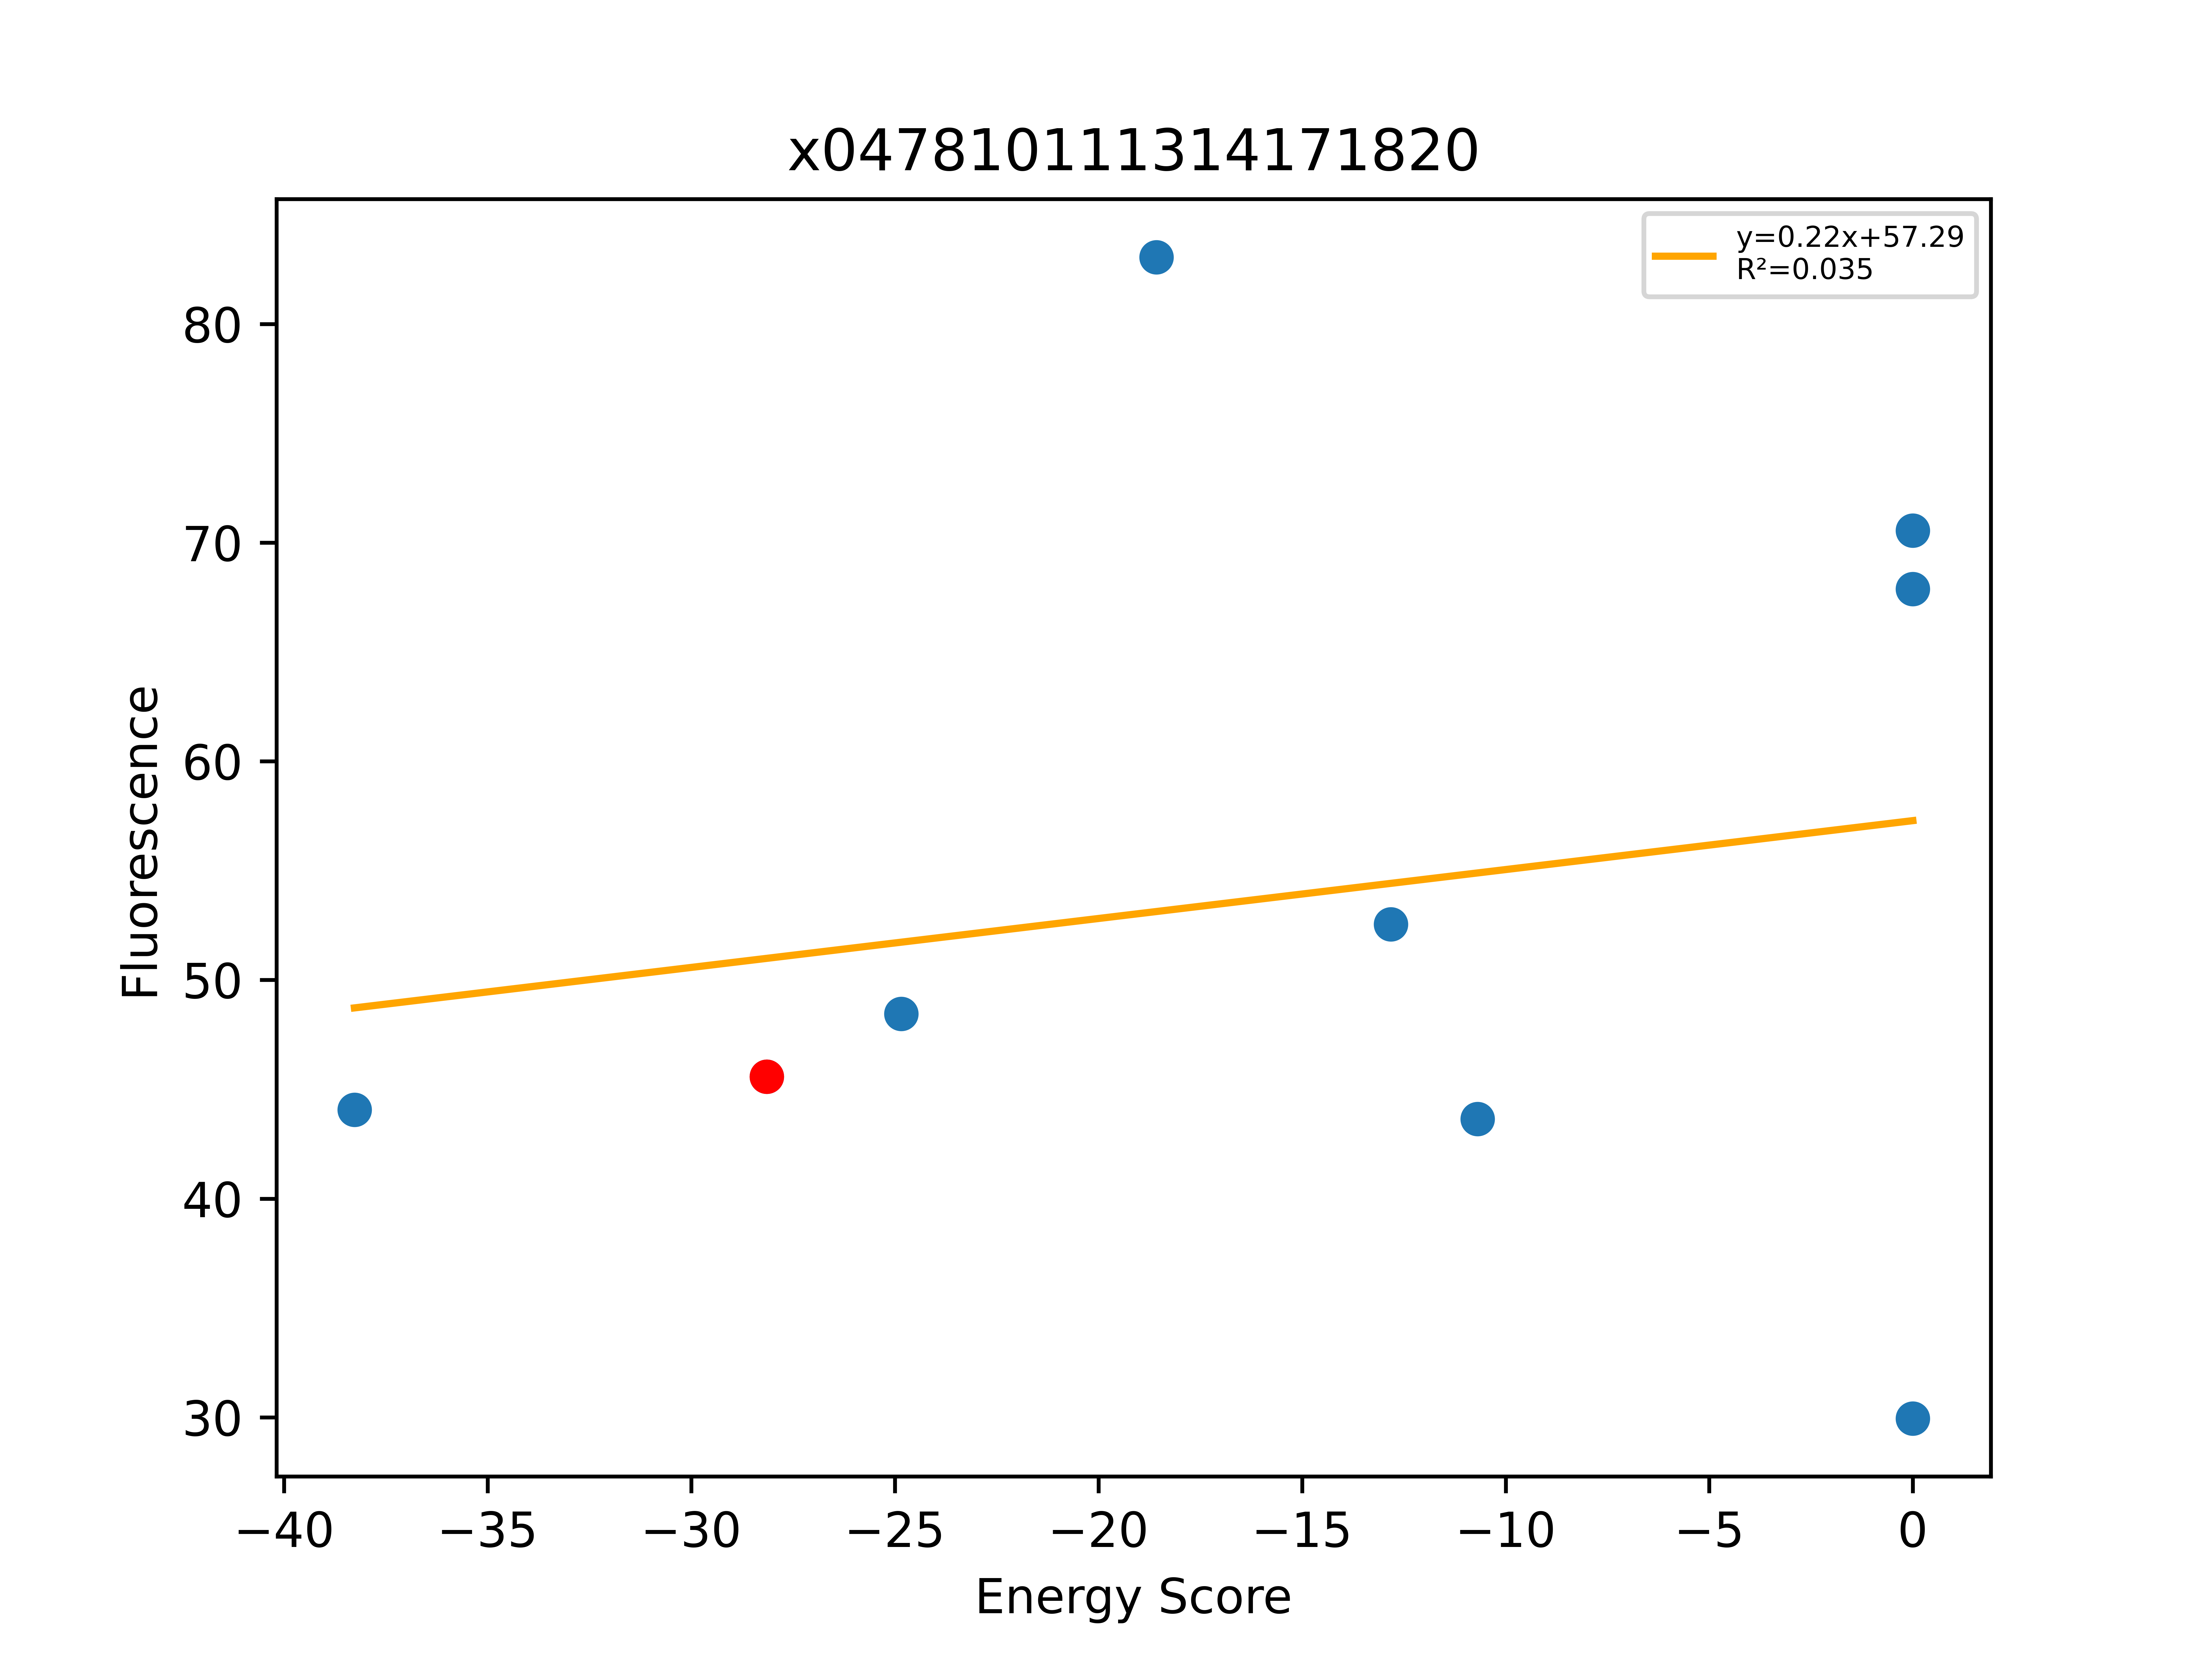

Values plotted in this chart, from the file beside it:
, Unnamed: 0, Total, Dimer, Monomer, DimerDiff, VDWDimer, VDWDiff, HBONDDimer, HBONDDiff, IMM1Dimer, IMM1Diff, SequenceProbability, DimerSasa, MonomerSasa, startXShift, xShift, xShiftDiff, startCrossingAngle, crossingAngle, crossingAngleDiff, startAxialRotation, axialRotation, axialRotationDiff
0, 836, -38.27, -433.5, -395.3, -16.99, -84.31, -12.97, -104.4, 9.9476e-14, -244.8, -4.021, 5.43862e-05, 3867, 4763, 8.807, 8.282, 0.525, 39.55, 51.07, -11.52, 69.24, 66.01, 3.23
1, 835, -28.14, -416.6, -388.4, -21.67, -71.34, -1.495, -104.4, -14.58, -240.8, -5.599, 9.20795e-05, 3975, 0.0, 8.807, 8.282, 0.525, 39.55, 51.07, -11.52, 69.24, 66.01, 3.23
2, 485, -24.85, -415.9, -391, 0.6758, -77.19, -5.849, -104.4, 9.9476e-14, -234.3, 6.525, 0.0001381, 4028, 4527, 8.807, 8.282, 0.525, 39.55, 51.07, -11.52, 69.24, 66.01, 3.23
3, 837, -18.57, -383.3, -364.7, 33.28, -64.77, 6.573, -72.87, 31.55, -245.6, -4.848, 1.96574e-05, 3912, 4844, 8.807, 8.282, 0.525, 39.55, 51.07, -11.52, 69.24, 66.01, 3.23
4, 833, -12.82, -402.3, -389.5, 14.24, -77.06, -5.713, -83.7, 20.73, -241.6, -0.7784, 0.0001393, 3913, 4747, 8.807, 8.282, 0.525, 39.55, 51.07, -11.52, 69.24, 66.01, 3.23
5, 834, -10.69, -405.8, -395.1, 10.75, -67.69, 3.652, -98.51, 5.917, -239.6, 1.18, 9.20795e-05, 3921, 4702, 8.807, 8.282, 0.525, 39.55, 51.07, -11.52, 69.24, 66.01, 3.23
6, 832, 0.0, -349.8, -376.8, 66.79, -36.45, 34.89, -70.5, 33.93, -242.8, -2.03, 4.37981e-05, 3901, 4747, 8.807, 8.282, 0.525, 39.55, 51.07, -11.52, 69.24, 66.01, 3.23
7, 838, 0.0, -36.18, -404.2, 380.4, 327.3, 398.7, -119.5, -15.11, -244, -3.202, 4.05697e-05, 3894, 4731, 8.807, 8.282, 0.525, 39.55, 51.07, -11.52, 69.24, 66.01, 3.23
8, 839, 0.0, 6240, -384.9, 6657, 6564, 6635, -74.64, 29.79, -249.1, -8.266, 1.73219e-05, 3884, 4854, 8.807, 8.282, 0.525, 39.55, 51.07, -11.52, 69.24, 66.01, 3.23
